3-way image classification set "Real-Time-Road-Condition-Detection-Using-Dashcam-Video" from GitHub (CabuleaVictorAndrei/Real-Time-Road-Condition-Detection-Using-Dashcam-Video); label vocabulary: clear, snowy, wet.

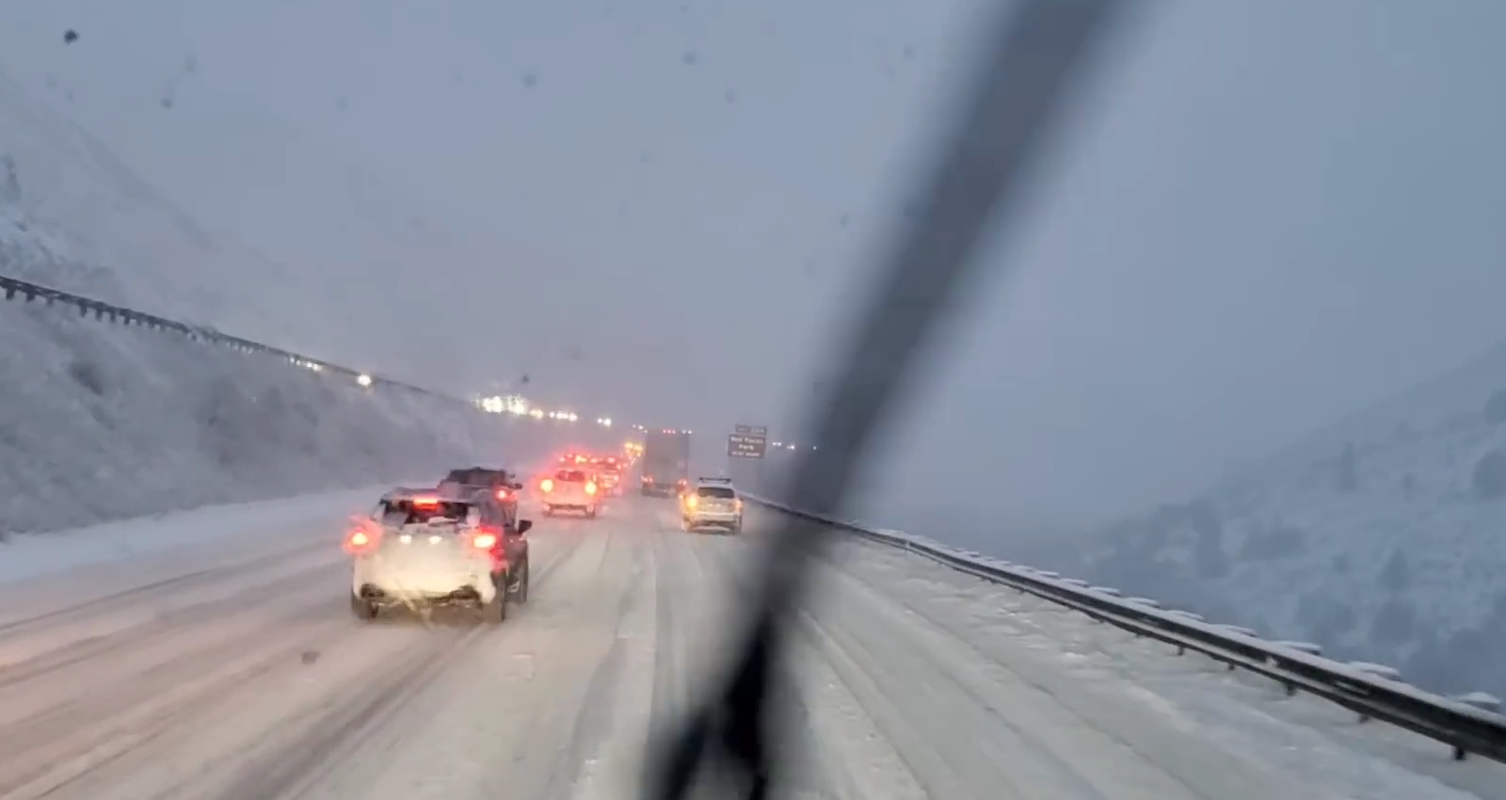
Label: snowy

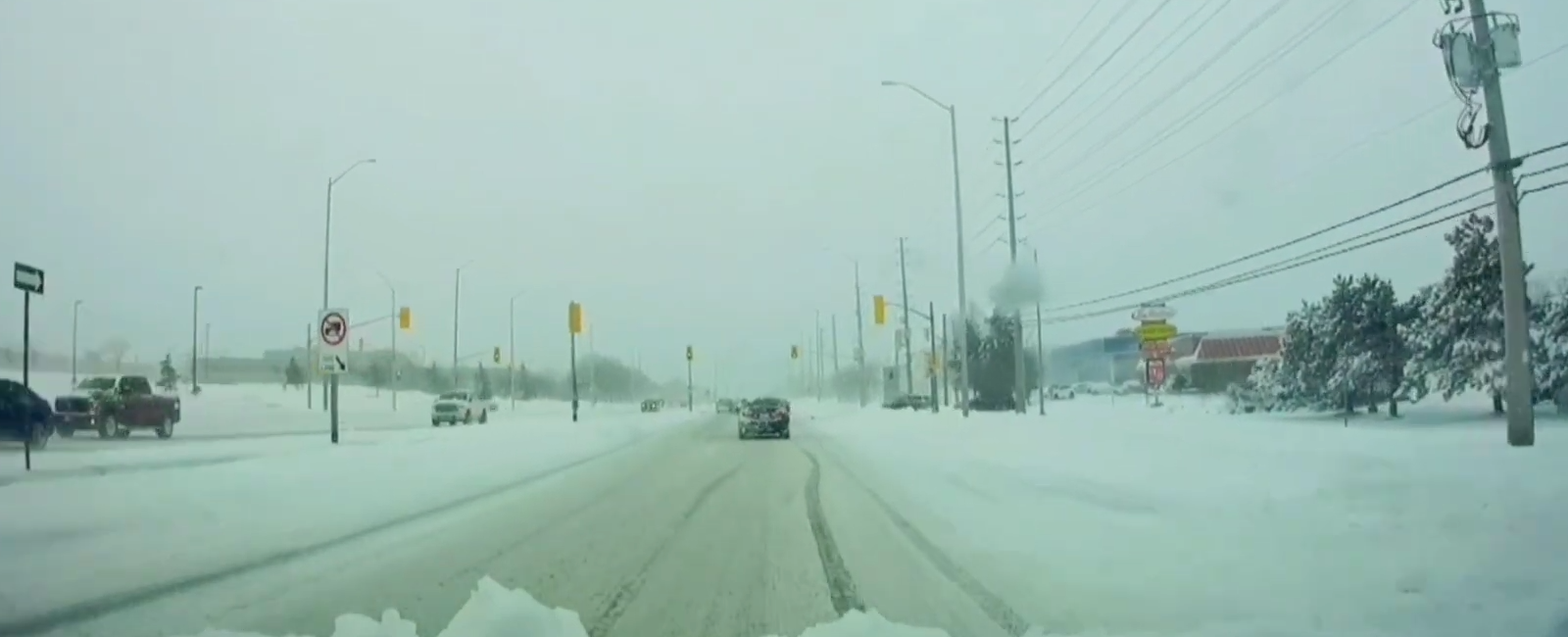
Label: snowy

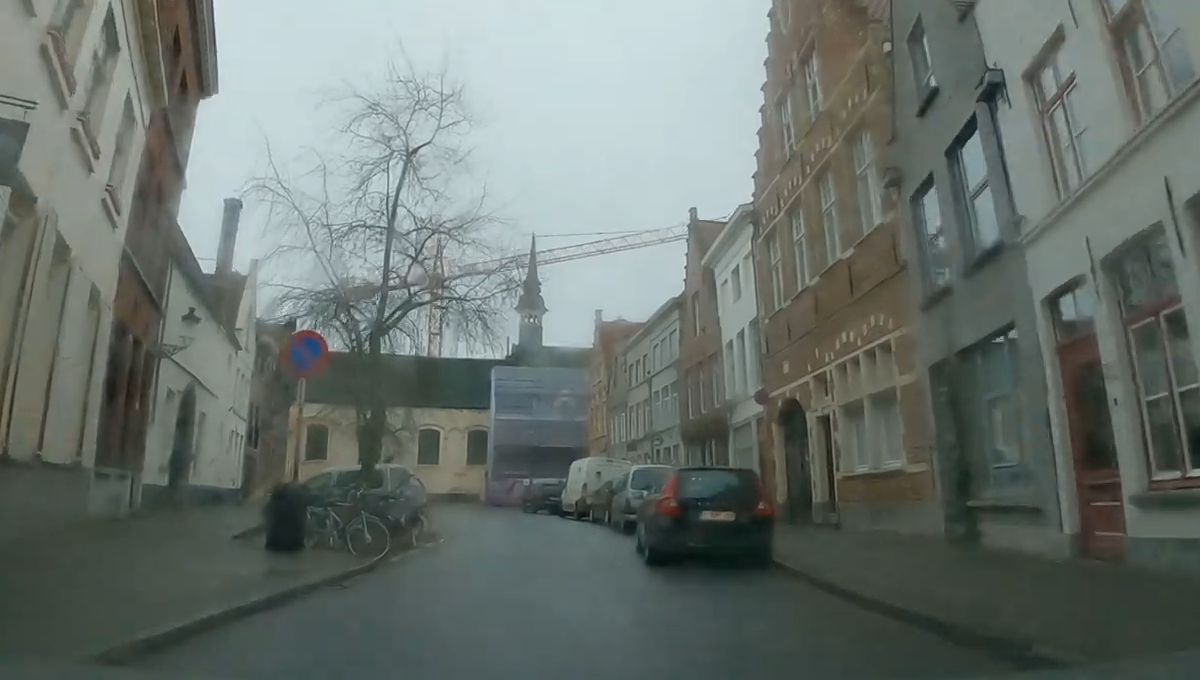
Label: wet

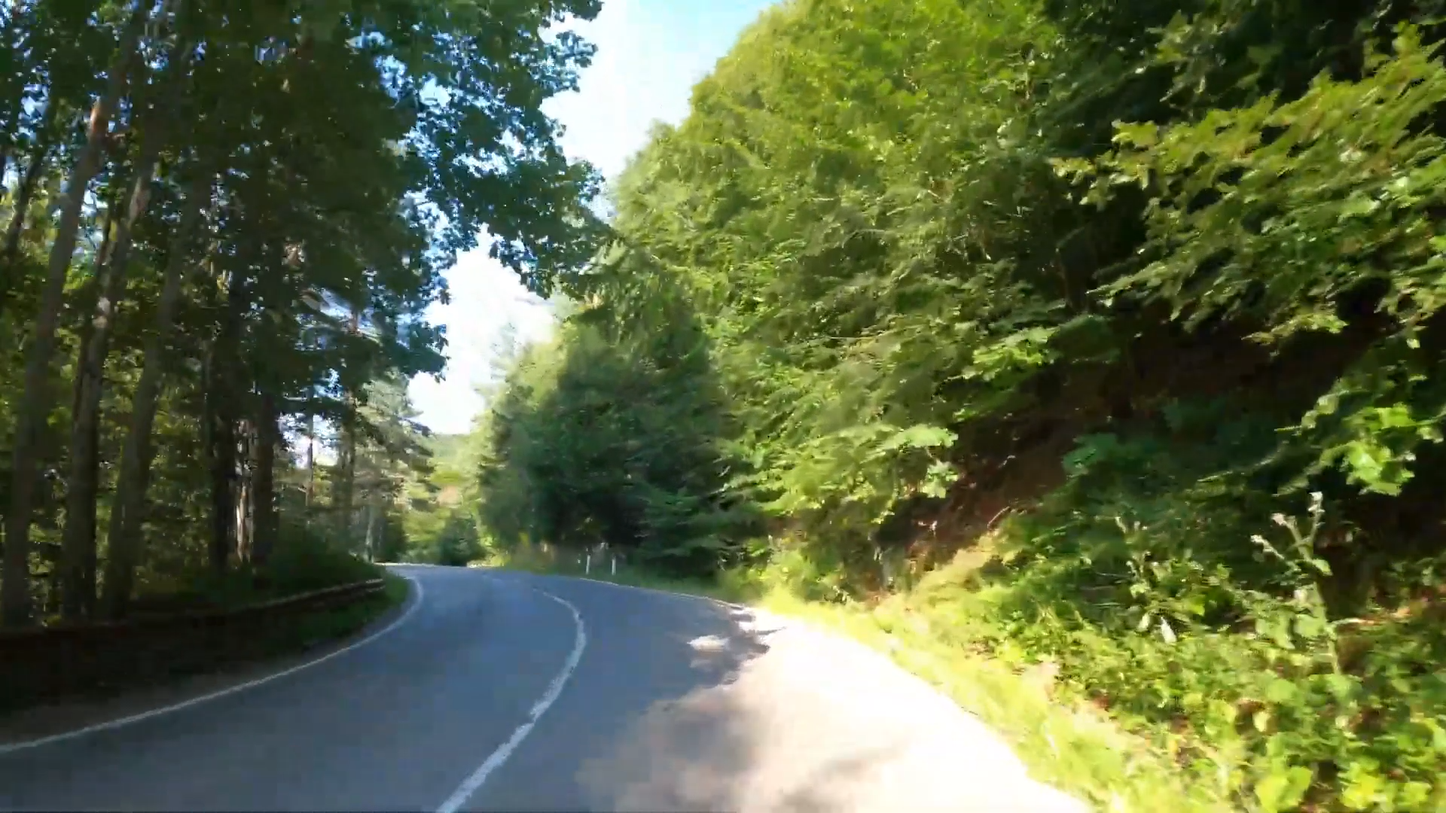
Label: clear

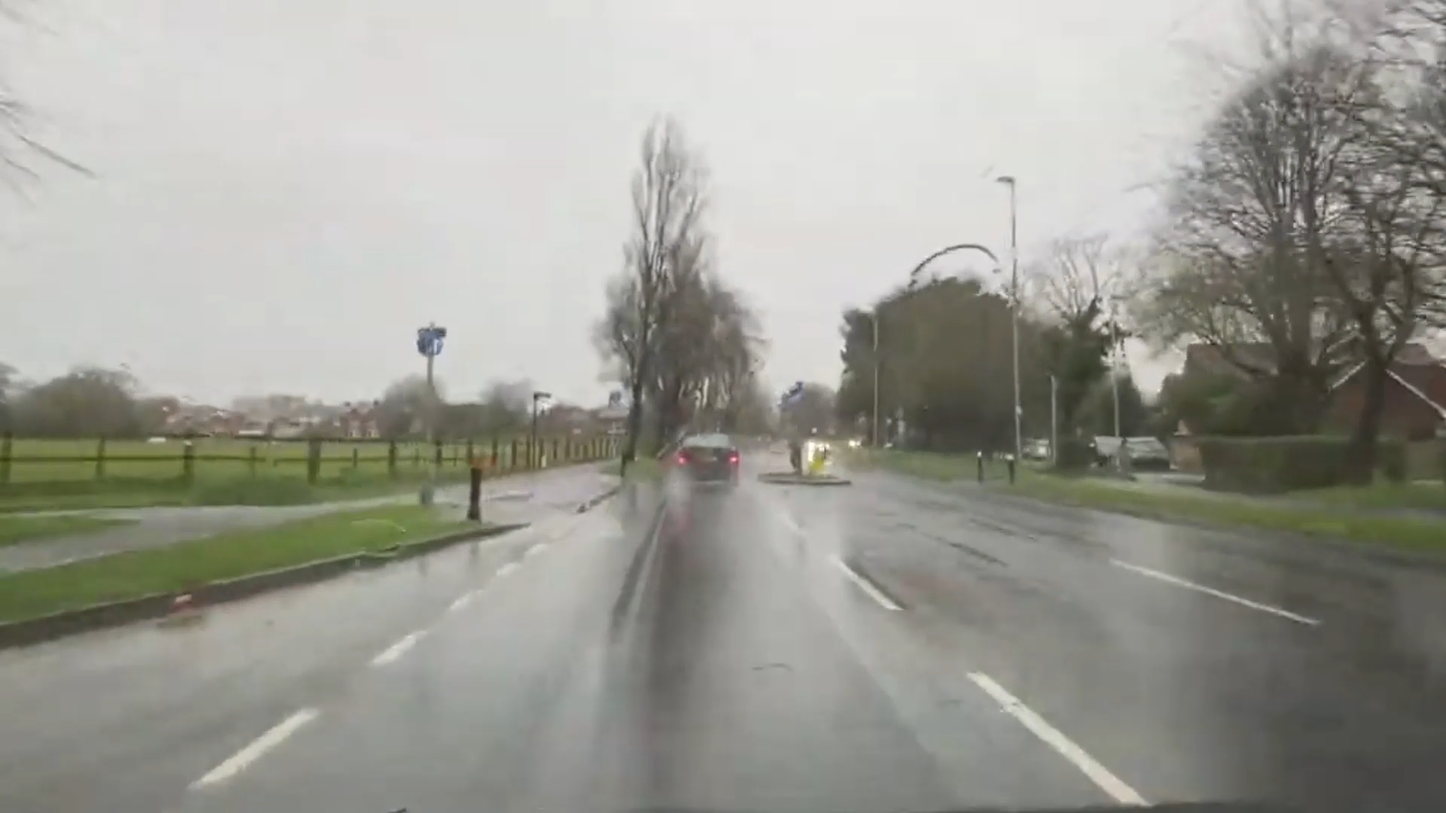
Label: wet

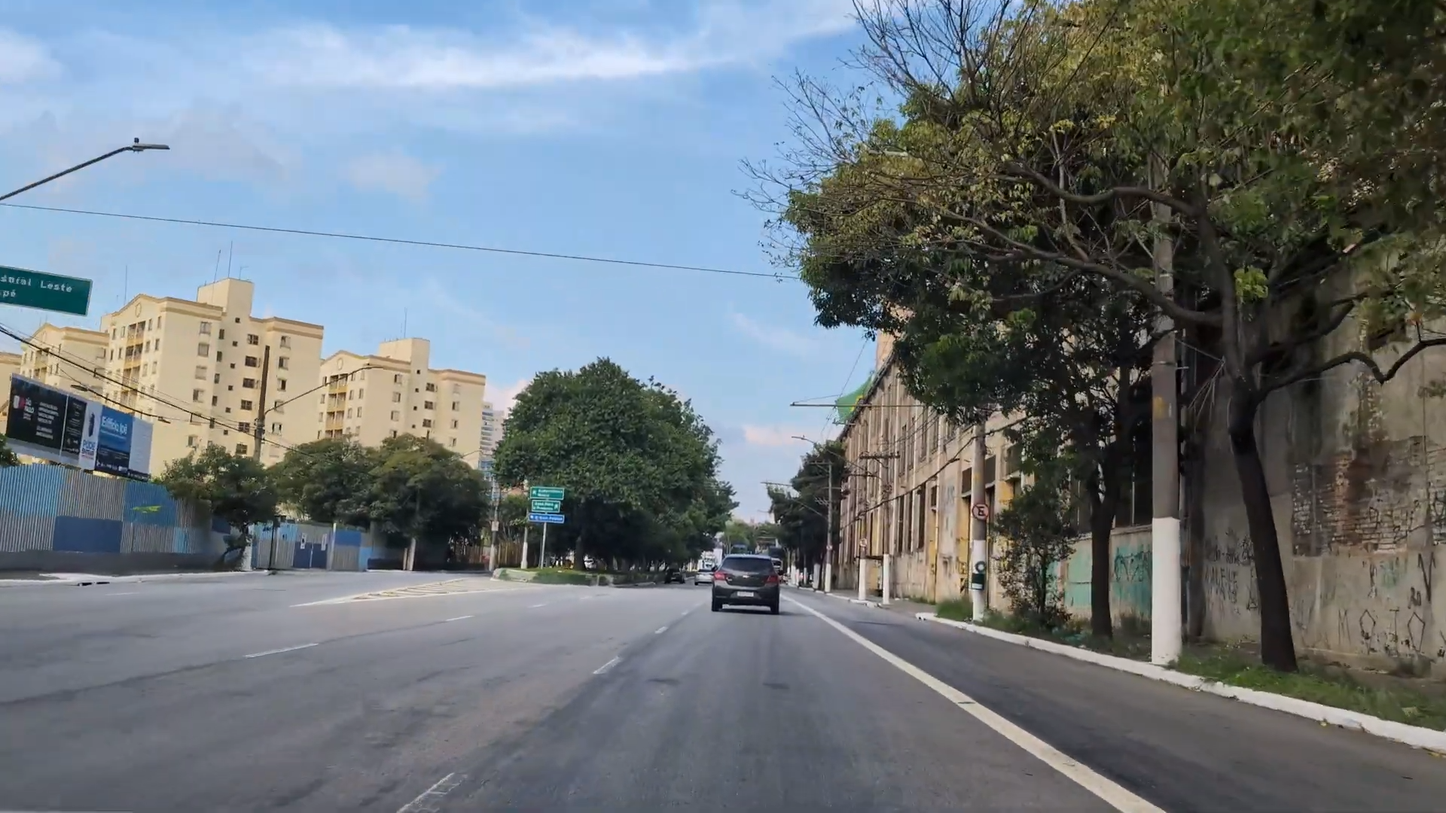
Label: clear
